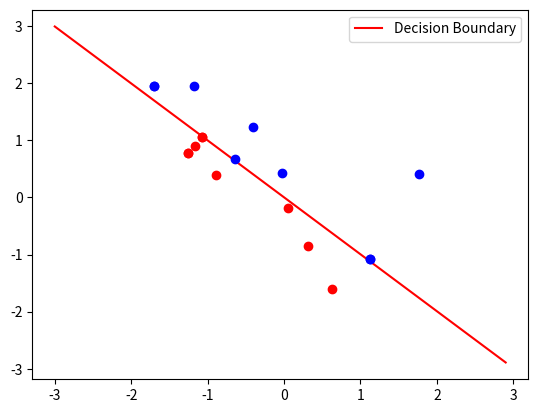

Recreate this plot in Python.
# ！C:\Users\<user>\.conda\envs\liuenv python3.9
# -*- coding: utf-8 -*-
"""
@FileName: 单层感知机  -
[redacted]
[redacted]
@Date: 2024/8/1
@Description: 
"""
import numpy as np
import matplotlib.pyplot as plt


def perceptron(X, y, lr=0.1, n_iter=100):
    # 获取样本数量和特征数量
    n_samples, n_features = X.shape

    # 初始化权重和偏置为0
    weights = np.zeros(n_features)
    bias = 0.0

    # 记录误分类点以及迭代次数
    mis_points = []
    for _ in range(n_iter):
        # 标记是否有误分类点
        mis_flag = False

        for i in range(n_samples):
            # 计算预测值
            y_pred = np.dot(weights, X[i]) + bias

            # 根据预测值和真实值调整权重和偏置
            if y_pred * y[i] <= 0:
                # 根据误差进行权重和偏置的更新
                weights += lr * y[i] * X[i]
                bias += lr * y[i]

                # 标记有误分类点
                mis_flag = True
                mis_points.append((X[i, 0], X[i, 1], y[i]))

        # 如果没有误分类点，则提前结束迭代
        if not mis_flag:
            break

    # 返回训练好的权重和偏置以及误分类点
    return weights, bias, mis_points


# 生成数据集
np.random.seed(0)
X = np.random.randn(100, 2)
y = np.array([1 if x1 + x2 >= 0 else -1 for x1, x2 in X])

# 训练模型
weights, bias, mis_points = perceptron(X, y)

# 绘制决策边界和误分类点
x1 = np.arange(-3, 3, 0.1)
x2 = (-weights[0] * x1 - bias) / weights[1]
plt.plot(x1, x2, 'r', label='Decision Boundary')
for x, y, label in mis_points:
    if label == 1:
        plt.plot(x, y, 'bo')
    else:
        plt.plot(x, y, 'ro')

plt.legend()
plt.show()


# import numpy as np
# import matplotlib.pyplot as plt
# import time
#
#
# def perceptron(X, y, lr=0.1, n_iter=100):
#     # 获取样本数量和特征数量
#     n_samples, n_features = X.shape
#
#     # 初始化权重和偏置为0
#     weights = np.zeros(n_features)
#     bias = 0.0
#
#     # 记录误分类点以及迭代次数
#     mis_points = []
#     for _ in range(n_iter):
#         # 标记是否有误分类点
#         mis_flag = False
#
#         for i in range(n_samples):
#             # 计算预测值
#             y_pred = np.dot(weights, X[i]) + bias
#
#             # 根据预测值和真实值调整权重和偏置
#             if y_pred * y[i] <= 0:
#                 # 根据误差进行权重和偏置的更新
#                 weights += lr * y[i] * X[i]
#                 bias += lr * y[i]
#
#                 # 标记有误分类点
#                 mis_flag = True
#                 mis_points.append((X[i, 0], X[i, 1], y[i]))
#
#         plt.pause(0.1)
#         # 绘制决策边界和误分类点
#         x1 = np.arange(-3, 3, 0.1)
#         x2 = (-weights[0] * x1 - bias) / weights[1]
#         plt.plot(x1, x2, 'r-', label='Decision Boundary')
#
#         # 如果没有误分类点，则提前结束迭代
#         if not mis_flag:
#             break
#
#     # 返回训练好的权重和偏置以及误分类点
#     return weights, bias, mis_points
#
#
# # 生成数据集
# np.random.seed(0)
# # 生成一个100行2列的随机数矩阵，服从标准正态分布（均值为0，方差为1）。也可以理解为在二维空间中随机生成100个点。
# # 这是用于训练单层感知机的样本特征矩阵，每行代表一个样本的特征，每列代表一种特征。
# X = np.random.randn(100, 2)
# # 根据输入数据 X 生成对应的标签 y。其中 x1 和 x2 分别表示样本的两个特征，这里的目的是为了生成一个二分类任务的标签，使得单层感知机可以通过学习来对样本进行分类。
# y = np.array([1 if x1 + x2 >= 0 else -1 for x1, x2 in X])
#
# # 训练模型
# weights, bias, mis_points = perceptron(X, y)
#
# # 绘制决策边界和误分类点
# x1 = np.arange(-3, 3, 0.1)
# x2 = (-weights[0] * x1 - bias) / weights[1]
# plt.plot(x1, x2, 'r-', label='Decision Boundary')
# for x, y, label in mis_points:
#     if label == 1:
#         plt.plot(x, y, 'bo')
#     else:
#         plt.plot(x, y, 'ro')
#
# plt.legend()
# plt.show()

#
# for i, j, label in mis_points:
#     plt.pause(0.1)
#     #time.sleep(0.1)
#     if label == 1:
#         plt.plot(i, j, 'bo', markeredgewidth=6, markeredgecolor="grey")
#     else:
#         plt.plot(i, j, 'ro', markeredgewidth=6, markeredgecolor="grey")
#
# for i, v in enumerate(X):
#     #time.sleep(0.1)
#     plt.pause(0.1)
#     if y[i] == 1:
#         plt.plot(v[0], v[1], 'bo')
#     else:
#         plt.plot(v[0], v[1], 'ro')
